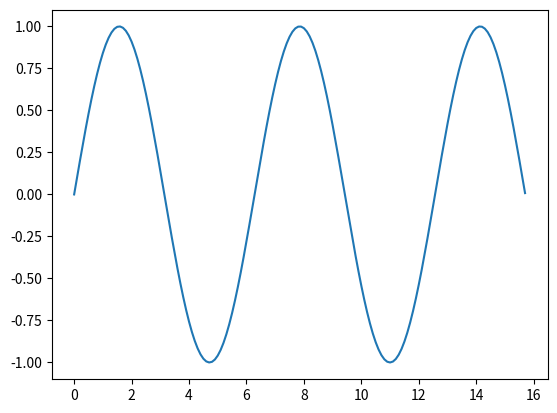

Write the Python code that produced this figure.
import numpy as np
import matplotlib.pyplot as plt


# ----------q1----------
def question1():
    """
    The function creates a vector with values from 0 to 20 and change the sign of the numbers in the range from 9 to 15.
    :return: The vector after the change.
    """
    vector = np.array(range(21))
    vector[9:16] *= -1
    return vector


# ----------q2----------
def question2():
    """
    The function creates a vector of length 10 with values evenly distributed between 5 and 50.
    :return: The vector that created.
    """
    return np.linspace(5, 50, 10)


# ----------q3----------
def question3(matrix):
    """
    The function finds number of rows and columns of a given matrix.
    :param matrix: The given matrix.
    :return: The matrix after the change.
    """
    return np.array(matrix).shape


# ----------q4----------
def question4():
    """
    The function creates a 10x10 matrix, in which the elements on the borders will be equal to 1, and inside 0.
    :return: The matrix that created.
    """
    matrix = np.ones((10, 10))
    matrix[1:-1, 1:-1] = 0
    return matrix


# ----------q5----------
def question5(matrix, vector):
    """
    The function adds the vector to each row of a given matrix.
    :param matrix: The given matrix.
    :param vector: The vector that adds.
    :return: The matrix after change.
    """
    matrix_after_add = np.empty_like(matrix)
    for row in range(len(matrix)):
        matrix_after_add[row, :] = matrix[row, :] + vector

    return matrix_after_add


# ----------q6----------
def question6(x, y):
    """
    The function computes the x and y coordinates for points on a sine curve and plot the points using matplotlib.
    :param x: coordinate x.
    :param y: coordinate y.
    """
    x = np.arange(x, y * np.pi, 0.1)
    y = np.sin(x)
    plt.plot(x, y)
    plt.show()


# ----------q7----------
def question7():
    """
    The function creates a 4x4 array with random values, after creates a new array from the said array swapping first
    and last rows.
    :return: The matrix after change.
    """
    matrix = np.random.rand(4, 4)
    return matrix[::-1]


# ----------q8----------
def question8(matrix, number):
    """
    The function replaces all numbers in a given array which is equal, less and greater to a given number.
    The function prints the results.
    :param matrix: The given matrix.
    :param number: The number with the exchange is made.
    """
    number_to_replace = 0

    print(np.where(matrix == number, number_to_replace, matrix))
    print(np.where(matrix < number, number_to_replace, matrix))
    print(np.where(matrix > number, number_to_replace, matrix))


# ----------q9----------
def question9(matrix1, matrix2):
    """
    The function multiplies two given arrays of same size element-by-element.
    :param matrix1: The first given matrix.
    :param matrix2: The second given matrix.
    :return: The multiplied matrix.
    """
    return np.multiply(matrix1, matrix2)


# ----------q10----------
def question10(matrix):
    """
    The function sorts an along the first, last axis of an array.
    :param matrix: Te given matrix.
    """
    first_axis_sorted = np.sort(matrix, axis=0)
    print(first_axis_sorted)
    last_axis_sorted = np.sort(first_axis_sorted, axis=1)
    print(last_axis_sorted)


# ----------q11----------
def question11():
    """
    The function creates a 3-D array with ones on a diagonal and zeros elsewhere.
    :return: The 3-D array.
    """
    return np.eye(3)


# ----------q12----------
def question12(matrix):
    """
    The function removes single-dimensional entries from a specified shape.
    :param matrix: The given matrix.
    :return: The matrix after change.
    """
    return np.squeeze(matrix)


# ----------q13----------
def question13(*arrays):
    """
    The function converts (in sequence depth wise (along third axis)) two 1-D arrays into a 2-D array.
    :param arrays: The given arrays.
    :return: the array after change.
    """
    return np.dstack(arrays)


# ----------q14----------
def question14(vector, matrix):
    """
    The function combines a one and a two dimensional array together and display their elements.
    The function prints the results.
    :param vector: The given vector.
    :param matrix: the given matrix.
    """
    for index, element in np.nditer([vector, matrix]):
        print("%d:%d" % (index, element),)


# ----------q15----------
def question15():
    """
    The function creates a 3-dimension array with shape (300,400,5) and set to a variable. Fill the array elements
    with values using unsigned integer (0 to 255).
    :return: The 3-dimension array
    """
    return np.random.randint(low=0, high=256, size=(300, 400, 5), dtype=np.uint8)


# ----------q16----------
def question16(students_id, students_height):
    """
    The function sorts the student id with increasing height of the students from given students id and height.
    The function prints the results.
    :param students_id: The given students id.
    :param students_height: The given students height.
    """
    for n in np.lexsort((students_id, students_height)):
        print(students_id[n], students_height[n])


# ----------q17----------
def question17(array):
    """
    The function computes the median of flattened given array.
    :param array: The given array.
    :return: The median.
    """
    return np.median(array)


# ----------q18----------
def question18(date1, date2):
    """
    The function counts the number of days of specific month.
    :param date1: The first given date.
    :param date2: The second given date.
    :return: The number of days.
    """
    return np.datetime64(date1) - np.datetime64(date2)


# ----------q19----------
def question19():
    """
    The function creates the French flag using NumPy and the convert it to an image.
    """
    color_flag = np.array([(0, 0, 255), (255, 255, 255), (255, 0, 0)])
    plt.show(color_flag)


if __name__ == "__main__":
    print(list(question1()))
    print(list(question2()))
    print(question3([[0, 0, 0], [0, 0, 0]]))
    print(question4())
    print(question5(np.array([[0, 0, 0], [0, 0, 0]]), np.array([1, 2, 3])))
    question6(0, 5)
    print(question7())
    question8(np.array([[1, 2, 3], [4, 5, 6]]), 3)
    print(question9(np.array([[1, 2, 3], [4, 5, 6]]), np.array([[1, 2, 3], [4, 5, 6]])))
    question10(np.array([[4, 6], [2, 1]]))
    print(question11())
    print(question12([[[1, 2, 3, 4]], [[5, 6, 7, 8]], [[9, 10, 11, 12]]]))
    print(question13(np.array((10, 20, 30)), np.array((40, 50, 60))))
    question14(np.array([1, 2, 3]), np.array([[1, 2, 3], [4, 5, 6]]))
    print(question15())
    question16(np.array([123, 456, 789]), np.array([1.70, 1.85, 1.65]))
    print(question17([[[1, 2, 3, 4]], [[5, 6, 7, 8]], [[9, 10, 11, 12]]]))
    print(question18('2016-03-01', '2016-02-01'))
    question19()

